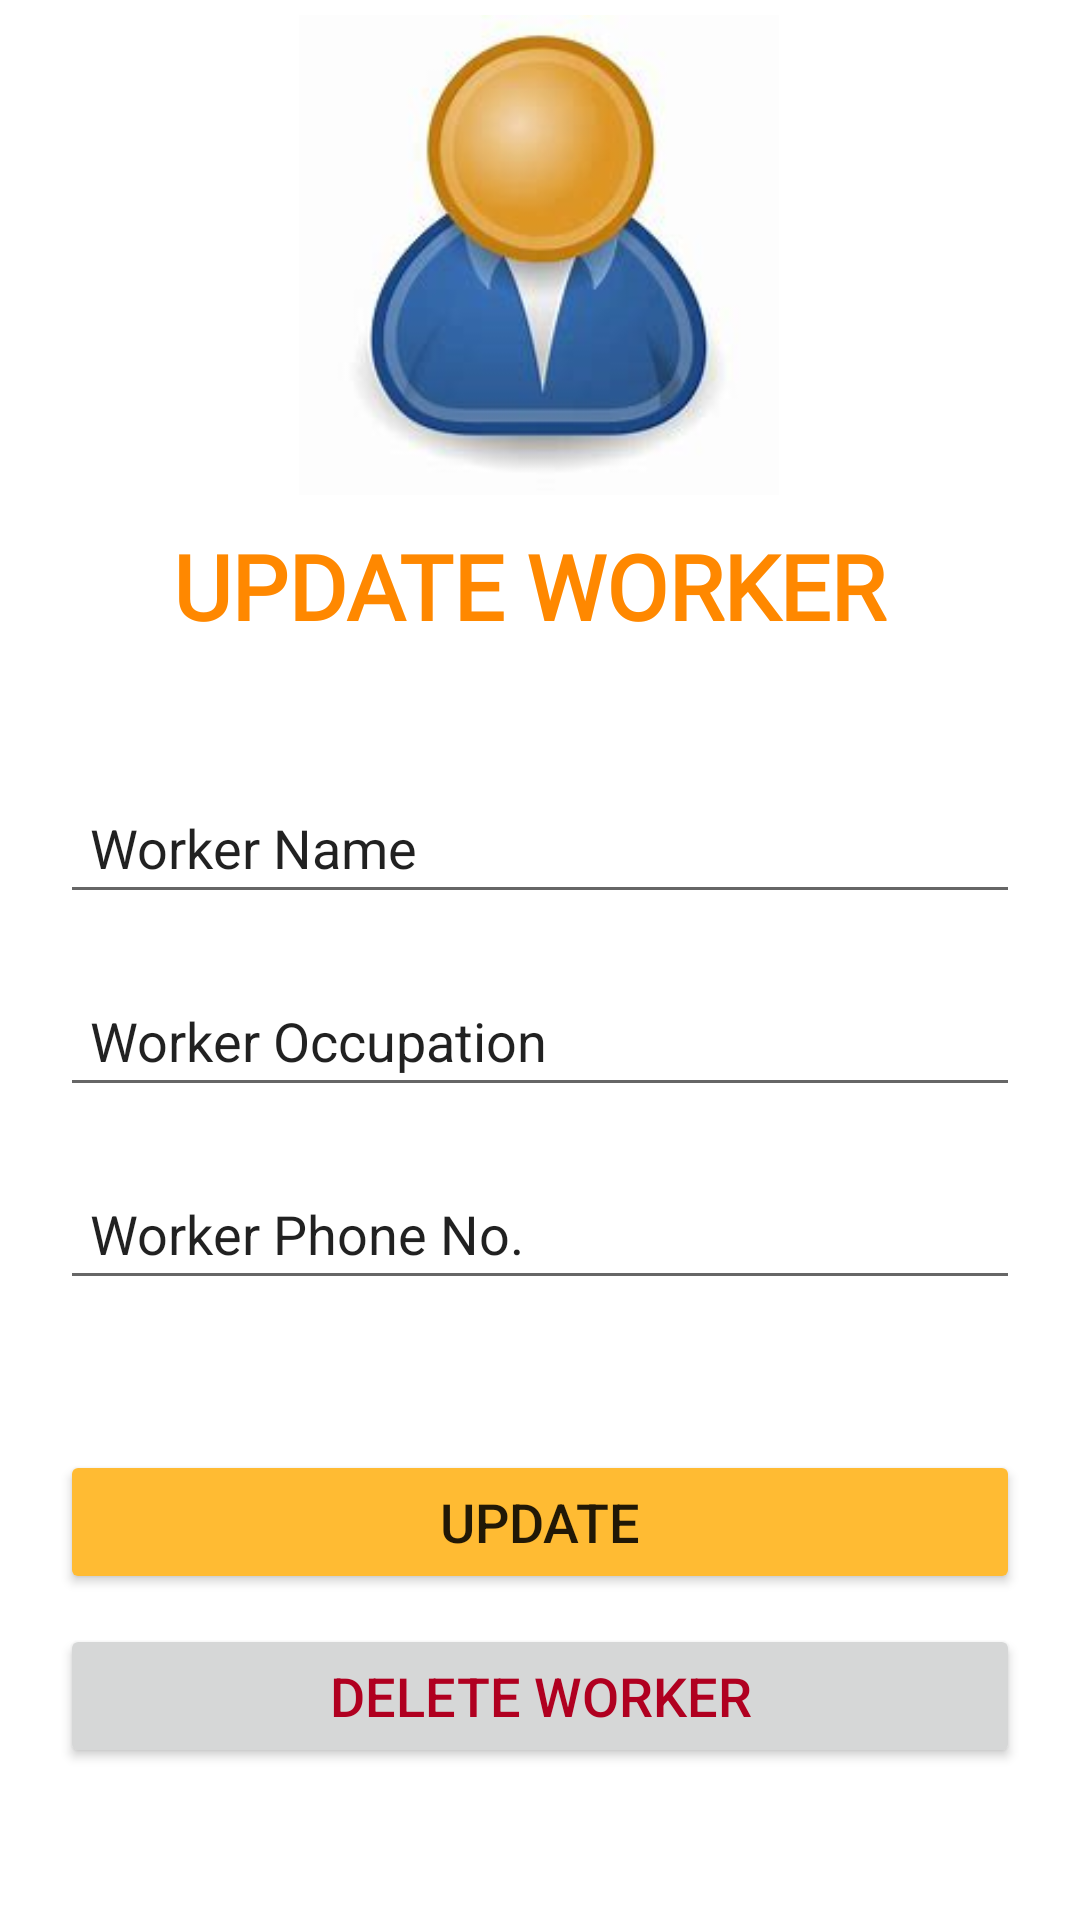

Here is an Android app screen rendered from its layout file. Give the layout XML and the strings, colors and styles it references.
<!-- AndroidManifest.xml: application theme Theme.JholaBaba -->
<!-- res/layout/activity_update.xml -->
<?xml version="1.0" encoding="utf-8"?>
<androidx.constraintlayout.widget.ConstraintLayout xmlns:android="http://schemas.android.com/apk/res/android"
    xmlns:app="http://schemas.android.com/apk/res-auto"
    xmlns:tools="http://schemas.android.com/tools"
    android:layout_width="match_parent"
    android:layout_height="match_parent"
    android:paddingLeft="20dp"
    android:paddingTop="5dp"
    android:paddingRight="20dp"
    android:paddingBottom="20dp"
    tools:context=".UpdateActivity">

    <EditText
        android:id="@+id/update_name"
        android:layout_width="match_parent"
        android:layout_height="wrap_content"
        android:layout_marginTop="35dp"
        android:ems="10"
        android:hint="Worker Name"
        android:inputType="textPersonName"
        android:padding="10dp"
        android:textColorHint="@color/browser_actions_title_color"
        app:layout_constraintEnd_toEndOf="parent"
        app:layout_constraintHorizontal_bias="0.537"
        app:layout_constraintStart_toStartOf="parent"
        app:layout_constraintTop_toBottomOf="@+id/updateHeading" />

    <EditText
        android:id="@+id/update_job"
        android:layout_width="match_parent"
        android:layout_height="wrap_content"
        android:layout_marginTop="20dp"
        android:ems="10"
        android:hint="Worker Occupation"
        android:inputType="textPersonName"
        android:padding="10dp"
        android:textColorHint="@color/browser_actions_title_color"
        app:layout_constraintEnd_toEndOf="parent"
        app:layout_constraintStart_toStartOf="parent"
        app:layout_constraintTop_toBottomOf="@+id/update_name" />

    <EditText
        android:id="@+id/update_phone"
        android:layout_width="match_parent"
        android:layout_height="wrap_content"
        android:layout_marginTop="20dp"
        android:ems="10"
        android:hint="Worker Phone No."
        android:inputType="phone"
        android:padding="10dp"
        android:textColorHint="@color/browser_actions_title_color"
        app:layout_constraintEnd_toEndOf="parent"
        app:layout_constraintStart_toStartOf="parent"
        app:layout_constraintTop_toBottomOf="@+id/update_job" />

    <TextView
        android:id="@+id/updateHeading"
        android:layout_width="match_parent"
        android:layout_height="wrap_content"
        android:fontFamily="@font/archivo_black"
        android:gravity="center_horizontal"
        android:padding="10dp"
        android:text="UPDATE WORKER "
        android:textColor="@android:color/holo_orange_dark"
        android:textSize="30sp"
        android:textStyle="bold"
        app:layout_constraintBottom_toBottomOf="parent"
        app:layout_constraintEnd_toEndOf="parent"
        app:layout_constraintHorizontal_bias="1.0"
        app:layout_constraintStart_toStartOf="parent"
        app:layout_constraintTop_toBottomOf="@+id/imageView"
        app:layout_constraintVertical_bias="0.0" />

    <Button
        android:id="@+id/update_btn"
        android:layout_width="match_parent"
        android:layout_height="wrap_content"
        android:layout_marginTop="50dp"
        android:padding="10dp"
        android:text="update"
        android:textSize="18sp"
        app:backgroundTint="@android:color/holo_orange_light"
        app:layout_constraintEnd_toEndOf="parent"
        app:layout_constraintStart_toStartOf="parent"
        app:layout_constraintTop_toBottomOf="@+id/update_phone" />

    <ImageView
        android:id="@+id/imageView"
        android:layout_width="160dp"
        android:layout_height="160dp"
        app:layout_constraintEnd_toEndOf="parent"
        app:layout_constraintHorizontal_bias="0.497"
        app:layout_constraintStart_toStartOf="parent"
        app:layout_constraintTop_toTopOf="parent"
        app:srcCompat="@drawable/user_icon" />

    <Button
        android:id="@+id/delete_button"
        android:layout_width="match_parent"
        android:layout_height="wrap_content"
        android:layout_marginTop="10dp"
        android:padding="10dp"
        android:text="delete worker"
        android:textColor="@color/design_default_color_error"
        android:textSize="18sp"
        app:backgroundTint="?attr/colorButtonNormal"
        app:layout_constraintEnd_toEndOf="parent"
        app:layout_constraintHorizontal_bias="0.498"
        app:layout_constraintStart_toStartOf="parent"
        app:layout_constraintTop_toBottomOf="@+id/update_btn" />

</androidx.constraintlayout.widget.ConstraintLayout>
<!-- resources referenced by this layout -->
<resources>
  <!-- drawable user_icon: png bitmap (drawable, 43890 bytes) -->
  <style name="Theme.JholaBaba" parent="Theme.MaterialComponents.DayNight.DarkActionBar">
          
          <item name="colorPrimary">@color/purple_500</item>
          <item name="colorPrimaryVariant">@color/purple_700</item>
          <item name="colorOnPrimary">@color/white</item>
          
          <item name="colorSecondary">@color/teal_200</item>
          <item name="colorSecondaryVariant">@color/teal_700</item>
          <item name="colorOnSecondary">@color/black</item>
          
          <item name="android:statusBarColor" tools:targetApi="l">?attr/colorPrimaryVariant</item>
          
      </style>
  <color name="purple_500">#FF6200EE</color>
  <color name="purple_700">#1F618D</color>
  <color name="white">#ffffff</color>
  <color name="teal_200">#FF03DAC5</color>
  <color name="teal_700">#FF018786</color>
  <color name="black">#FF000000</color>
</resources>
